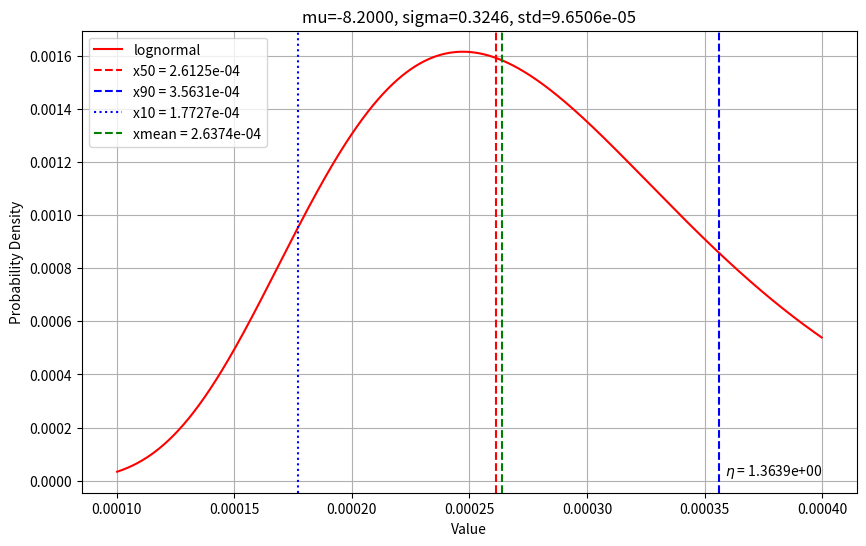
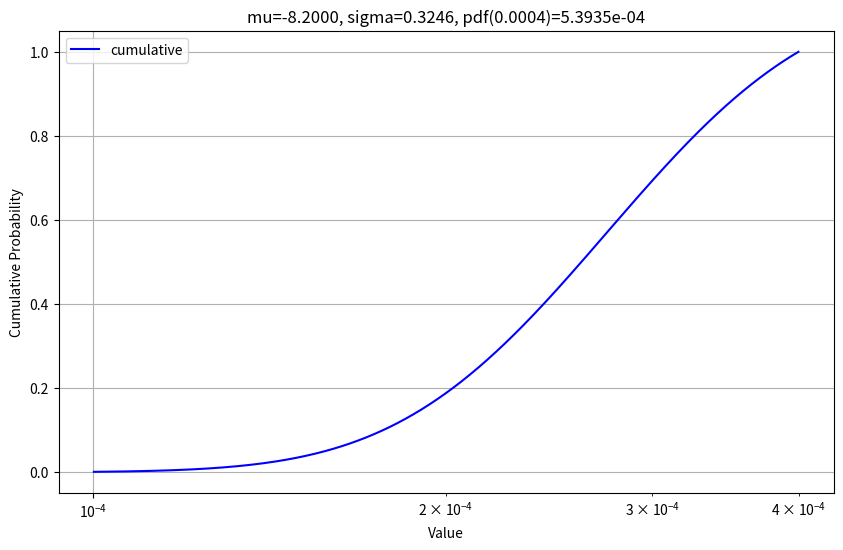

Generate these figures, in order, with matplotlib:
import numpy as np
import matplotlib.pyplot as plt
import math
from scipy.stats import truncnorm

def generate_truncated_lognormal(mu, sigma, dmin, dmax, size):
    """Generate truncated log-normal samples."""
    a = (np.log(dmin) - mu) / sigma
    b = (np.log(dmax) - mu) / sigma
    samples = truncnorm.rvs(a, b, loc=mu, scale=sigma, size=size)
    return np.exp(samples)


# 根据对数正态分布的均值和标准差求正态分布的参数
def get_normal_params(log_mean, log_std):
    # 解关于sigma的方程
    def equation(sigma):
        mu = math.log(log_mean) - 0.5 * sigma ** 2
        return log_std ** 2 - math.exp(2 * mu + sigma ** 2) * (math.exp(sigma ** 2) - 1)
    # 简单的二分法求根
    left, right = 0.001, 10
    while right - left > 1e-6:
        mid = (left + right) / 2
        if equation(mid) > 0:
            left = mid
        else:
            right = mid
    sigma = mid
    mu = math.log(log_mean) - 0.5 * sigma ** 2
    return mu, sigma


#log_mean = 2.4e-4
#log_std = 0.5e-4
xmin = 1e-4
xmax = 4e-4
xnum = 1000
dx = xmax / xnum
ddx = dx * 0.5
#mu, sigma = get_normal_params(log_mean, log_std)
mu = -8.2
sigma = 0.3246
log_std = np.sqrt((math.exp(sigma**2)-1)*math.exp(2*mu+sigma**2))
# 生成数据点
x_array = generate_truncated_lognormal(mu, sigma, xmin, xmax, 1000000)
x_mean = np.mean(x_array)
x = np.linspace(xmin+dx, xmax, xnum)
x = x - ddx
# 对数正态分布概率密度函数
y = (1 / (x * sigma * np.sqrt(2 * np.pi))) * np.exp(-(np.log(x) - mu) ** 2 / (2 * sigma ** 2))
# 归一化
y = y / y.sum()
# 计算x50
cum_y = np.cumsum(y)
idx = np.argmax(cum_y > 0.5)
x50 = x[idx] # 中位数
# 计算对数正态分布原始x50
x50_orig = np.exp(mu) * np.exp(0.5 * sigma**2)
# 计算x90
idx = np.argmax(cum_y > 0.9)
x90 = x[idx] # 90%分位数
idx = np.argmax(cum_y > 0.1)
x10 = x[idx] # 10%分位数
# 绘制曲线
plt.figure(1, figsize=(10, 6))
plt.plot(x, y, 'r-', label='lognormal')
plt.axvline(x50, color='r', linestyle='--', label=f'x50 = {x50:.4e}')
plt.axvline(x90, color='b', linestyle='--', label=f'x90 = {x90:.4e}')
plt.axvline(x10, color='b', linestyle=':', label=f'x10 = {x10:.4e}')
plt.axvline(x_mean, color='g', linestyle='--', label=f'xmean = {x_mean:.4e}')
plt.text(xmax, 0, f'$\\eta$ = {x90/x50:.4e}', ha='right', va='bottom')
plt.title(f'mu={mu:.4f}, sigma={sigma:.4f}, std={log_std:.4e}')
plt.xlabel('Value')
plt.ylabel('Probability Density')
plt.grid(True)
plt.legend()

plt.figure(2, figsize=(10, 6))
# 绘制累计分布曲线
#plt.plot(x, cum_y, 'b-', label='lognormal1')
plt.semilogx(x, cum_y, 'b-', label='cumulative')
plt.title(f'mu={mu:.4f}, sigma={sigma:.4f}, pdf({xmax:.4f})={y[-1]:.4e}')
plt.xlabel('Value')
plt.ylabel('Cumulative Probability')
plt.grid(True)
plt.legend()
plt.show()